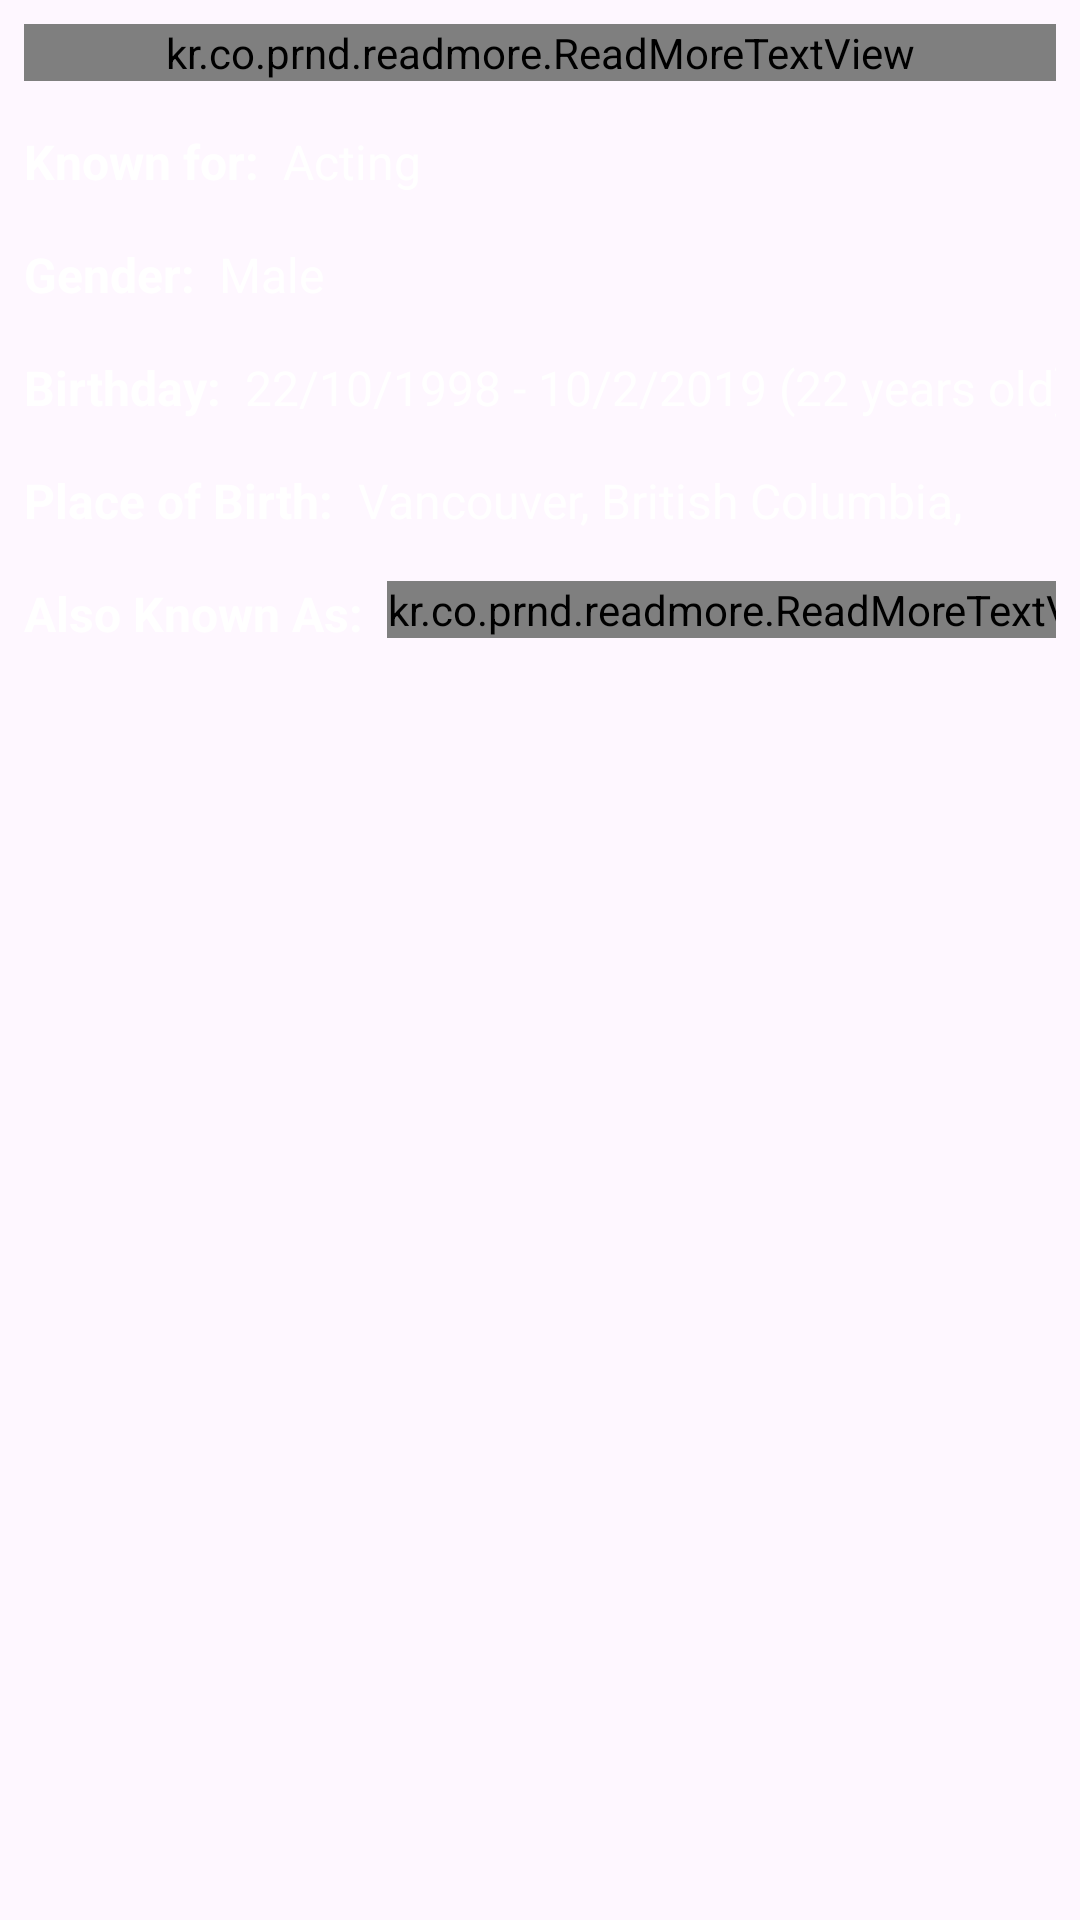

This screen was rendered from an Android layout file. Write that file and the resources it references.
<!-- AndroidManifest.xml: application theme Base.Theme.MovieDocs -->
<!-- res/layout/fragment_person_detail_overview.xml -->
<?xml version="1.0" encoding="utf-8"?>
<androidx.constraintlayout.widget.ConstraintLayout xmlns:android="http://schemas.android.com/apk/res/android"
    xmlns:app="http://schemas.android.com/apk/res-auto"
    android:layout_width="match_parent"
    android:layout_height="match_parent"
    android:layout_gravity="center"
    android:background="@android:color/transparent">

  <ScrollView
      android:id="@+id/scrollView"
      android:layout_width="match_parent"
      android:layout_height="match_parent"
      android:layout_marginStart="8dp"
      android:layout_marginTop="8dp"
      android:layout_marginEnd="8dp"
      app:layout_constraintBottom_toBottomOf="parent"
      app:layout_constraintEnd_toEndOf="parent"
      app:layout_constraintStart_toStartOf="parent"
      app:layout_constraintTop_toTopOf="parent">

    <androidx.constraintlayout.widget.ConstraintLayout
        android:layout_width="match_parent"
        android:layout_height="wrap_content">

      <kr.co.prnd.readmore.ReadMoreTextView
          android:id="@+id/personDetailBiography"
          android:layout_width="match_parent"
          android:layout_height="wrap_content"
          android:lineHeight="25dp"
          android:textColor="@color/white"
          android:textSize="16sp"
          android:textStyle="italic"
          app:layout_constraintEnd_toEndOf="parent"
          app:layout_constraintStart_toStartOf="parent"
          app:layout_constraintTop_toTopOf="parent"
          app:readMoreColor="@color/light_white"
          app:readMoreMaxLine="3"
          app:readMoreText=" ...Read more" />

      <androidx.constraintlayout.widget.ConstraintLayout
          android:id="@+id/personDetailKnownForLayout"
          android:layout_width="match_parent"
          android:layout_height="wrap_content"
          android:layout_marginTop="16dp"
          app:layout_constraintEnd_toEndOf="parent"
          app:layout_constraintStart_toStartOf="parent"
          app:layout_constraintTop_toBottomOf="@id/personDetailBiography">

        <TextView
            android:id="@+id/knownForTitle"
            android:layout_width="wrap_content"
            android:layout_height="wrap_content"
            android:text="@string/known_for_title"
            android:textColor="@color/white"
            android:textSize="16sp"
            android:textStyle="bold"
            app:layout_constraintEnd_toStartOf="@id/knownForValue"
            app:layout_constraintHorizontal_bias="0.0"
            app:layout_constraintStart_toStartOf="parent"
            app:layout_constraintTop_toTopOf="parent" />

        <TextView
            android:id="@+id/knownForValue"
            android:layout_width="wrap_content"
            android:layout_height="wrap_content"
            android:layout_marginStart="8dp"
            android:lineHeight="25dp"
            android:maxLines="2"
            android:text="@string/acting"
            android:textColor="@color/white"
            android:textSize="16sp"
            app:layout_constraintBottom_toBottomOf="@id/knownForTitle"
            app:layout_constraintStart_toEndOf="@id/knownForTitle"
            app:layout_constraintTop_toTopOf="@id/knownForTitle" />
      </androidx.constraintlayout.widget.ConstraintLayout>

      <androidx.constraintlayout.widget.ConstraintLayout
          android:id="@+id/personDetailGenderLayout"
          android:layout_width="match_parent"
          android:layout_height="wrap_content"
          android:layout_marginTop="16dp"
          app:layout_constraintEnd_toEndOf="parent"
          app:layout_constraintStart_toStartOf="parent"
          app:layout_constraintTop_toBottomOf="@id/personDetailKnownForLayout">

        <TextView
            android:id="@+id/genderTitle"
            android:layout_width="wrap_content"
            android:layout_height="wrap_content"
            android:text="@string/gender_title"
            android:textColor="@color/white"
            android:textSize="16sp"
            android:textStyle="bold"
            app:layout_constraintEnd_toStartOf="@id/genderValue"
            app:layout_constraintHorizontal_bias="0.0"
            app:layout_constraintStart_toStartOf="parent"
            app:layout_constraintTop_toTopOf="parent" />

        <TextView
            android:id="@+id/genderValue"
            android:layout_width="wrap_content"
            android:layout_height="wrap_content"
            android:layout_marginStart="8dp"
            android:lineHeight="25dp"
            android:maxLines="2"
            android:text="@string/male"
            android:textColor="@color/white"
            android:textSize="16sp"
            app:layout_constraintBottom_toBottomOf="@id/genderTitle"
            app:layout_constraintStart_toEndOf="@id/genderTitle"
            app:layout_constraintTop_toTopOf="@id/genderTitle" />
      </androidx.constraintlayout.widget.ConstraintLayout>

      <androidx.constraintlayout.widget.ConstraintLayout
          android:id="@+id/personDetailBirthdayLayout"
          android:layout_width="match_parent"
          android:layout_height="wrap_content"
          android:layout_marginTop="16dp"
          app:layout_constraintEnd_toEndOf="parent"
          app:layout_constraintStart_toStartOf="parent"
          app:layout_constraintTop_toBottomOf="@id/personDetailGenderLayout">

        <TextView
            android:id="@+id/birthdayTitle"
            android:layout_width="wrap_content"
            android:layout_height="wrap_content"
            android:text="@string/birthday_title"
            android:textColor="@color/white"
            android:textSize="16sp"
            android:textStyle="bold"
            app:layout_constraintEnd_toStartOf="@id/birthdayValue"
            app:layout_constraintHorizontal_bias="0.0"
            app:layout_constraintStart_toStartOf="parent"
            app:layout_constraintTop_toTopOf="parent" />

        <TextView
            android:id="@+id/birthdayValue"
            android:layout_width="wrap_content"
            android:layout_height="wrap_content"
            android:layout_marginStart="8dp"
            android:lineHeight="25dp"
            android:maxLines="2"
            android:text="@string/birthday_and_deathDay"
            android:textColor="@color/white"
            android:textSize="16sp"
            app:layout_constraintBottom_toBottomOf="@id/birthdayTitle"
            app:layout_constraintStart_toEndOf="@id/birthdayTitle"
            app:layout_constraintTop_toTopOf="@id/birthdayTitle" />
      </androidx.constraintlayout.widget.ConstraintLayout>

      <androidx.constraintlayout.widget.ConstraintLayout
          android:id="@+id/personDetailPlaceOfBirthLayout"
          android:layout_width="match_parent"
          android:layout_height="wrap_content"
          android:layout_marginTop="16dp"
          app:layout_constraintEnd_toEndOf="parent"
          app:layout_constraintStart_toStartOf="parent"
          app:layout_constraintTop_toBottomOf="@id/personDetailBirthdayLayout">

        <TextView
            android:id="@+id/placeOfBirthTitle"
            android:layout_width="wrap_content"
            android:layout_height="wrap_content"
            android:text="@string/place_of_birth_title"
            android:textColor="@color/white"
            android:textSize="16sp"
            android:textStyle="bold"
            app:layout_constraintEnd_toStartOf="@id/placeOfBirthValue"
            app:layout_constraintHorizontal_bias="0.0"
            app:layout_constraintStart_toStartOf="parent"
            app:layout_constraintTop_toTopOf="parent" />

        <TextView
            android:id="@+id/placeOfBirthValue"
            android:layout_width="0dp"
            android:layout_height="0dp"
            android:layout_marginStart="8dp"
            android:lineHeight="25dp"
            android:maxLines="2"
            android:text="@string/place_of_birth_value"
            android:textColor="@color/white"
            android:textSize="16sp"
            app:layout_constraintBottom_toBottomOf="@id/placeOfBirthTitle"
            app:layout_constraintEnd_toEndOf="parent"
            app:layout_constraintStart_toEndOf="@id/placeOfBirthTitle"
            app:layout_constraintTop_toTopOf="@id/placeOfBirthTitle"
            app:layout_constraintVertical_bias="0.0" />
      </androidx.constraintlayout.widget.ConstraintLayout>

      <androidx.constraintlayout.widget.ConstraintLayout
          android:id="@+id/personDetailAlsoKnownAsLayout"
          android:layout_width="match_parent"
          android:layout_height="wrap_content"
          android:layout_marginTop="16dp"
          app:layout_constraintEnd_toEndOf="parent"
          app:layout_constraintStart_toStartOf="parent"
          app:layout_constraintTop_toBottomOf="@id/personDetailPlaceOfBirthLayout">

        <TextView
            android:id="@+id/alsoKnownAsTitle"
            android:layout_width="wrap_content"
            android:layout_height="wrap_content"
            android:text="@string/also_known_as_title"
            android:textColor="@color/white"
            android:textSize="16sp"
            android:textStyle="bold"
            app:layout_constraintEnd_toStartOf="@id/alsoKnownAsValue"
            app:layout_constraintHorizontal_bias="0.0"
            app:layout_constraintStart_toStartOf="parent"
            app:layout_constraintTop_toTopOf="parent" />

        <kr.co.prnd.readmore.ReadMoreTextView
            android:id="@+id/alsoKnownAsValue"
            android:layout_width="wrap_content"
            android:layout_height="wrap_content"
            android:layout_marginStart="8dp"
            android:lineHeight="25dp"
            android:textColor="@color/white"
            android:textSize="16sp"
            app:layout_constraintStart_toEndOf="@id/alsoKnownAsTitle"
            app:layout_constraintTop_toTopOf="@id/alsoKnownAsTitle"
            app:readMoreColor="@color/light_white"
            app:readMoreMaxLine="4"
            app:readMoreText=" ...Read more" />
      </androidx.constraintlayout.widget.ConstraintLayout>
    </androidx.constraintlayout.widget.ConstraintLayout>
  </ScrollView>
</androidx.constraintlayout.widget.ConstraintLayout>
<!-- resources referenced by this layout -->
<resources>
  <color name="light_white">#80FFFFFF</color>
  <color name="white">#FFFFFF</color>
  <string name="acting">Acting</string>
  <string name="also_known_as_title">Also Known As:</string>
  <string name="birthday_and_deathDay">22/10/1998 - 10/2/2019 (22 years old)</string>
  <string name="birthday_title">Birthday:</string>
  <string name="gender_title">Gender:</string>
  <string name="known_for_title">Known for:</string>
  <string name="male">Male</string>
  <string name="place_of_birth_title">Place of Birth:</string>
  <string name="place_of_birth_value">Vancouver, British Columbia, Canada</string>
  <style name="Base.Theme.MovieDocs" parent="Theme.Material3.DayNight.NoActionBar">
      <item name="android:windowFullscreen">true</item>
    </style>
</resources>
